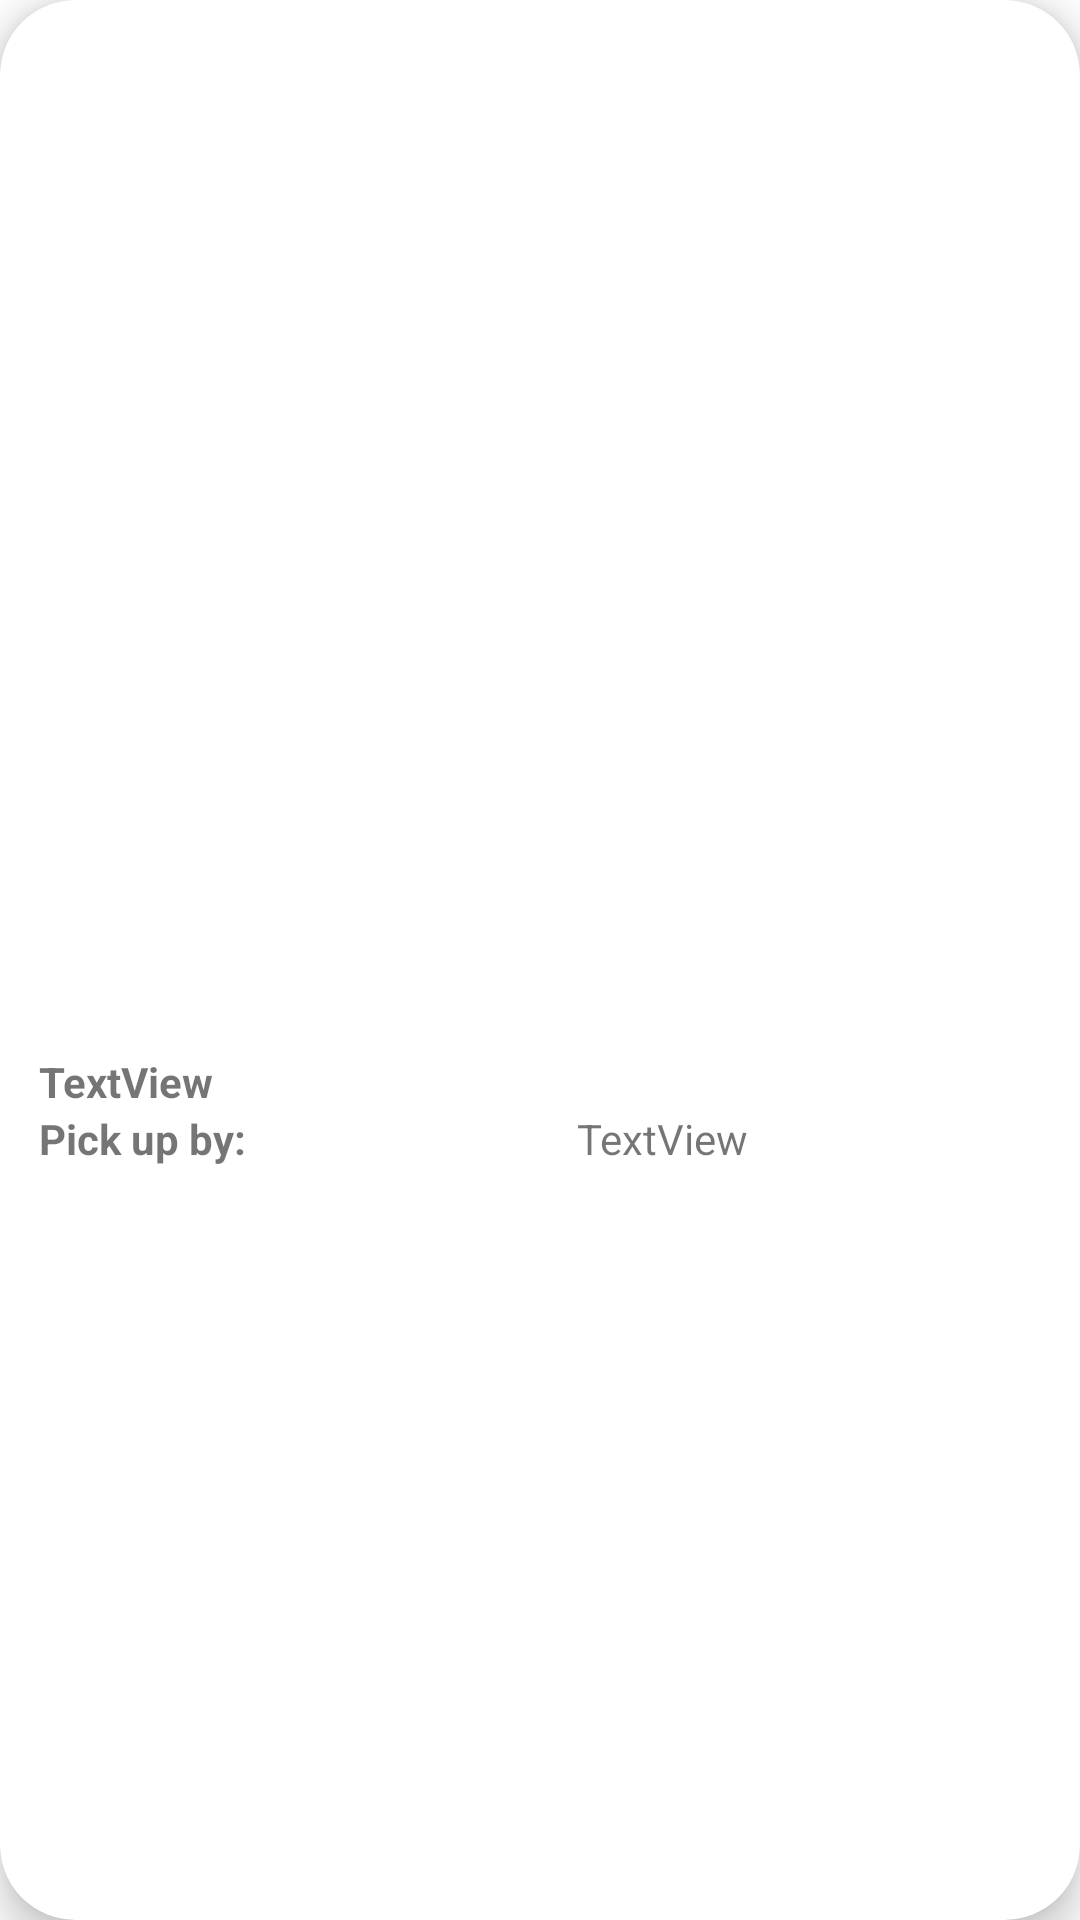

Reconstruct the res/layout file that produces this screen, plus the resources it refers to.
<!-- AndroidManifest.xml: application theme Theme.Hawkergogo -->
<!-- res/layout/consumer_main_cards_scroll.xml -->
<?xml version="1.0" encoding="utf-8"?>
<androidx.cardview.widget.CardView xmlns:android="http://schemas.android.com/apk/res/android"
    xmlns:card_view="http://schemas.android.com/apk/res-auto"
    xmlns:tools="http://schemas.android.com/tools"
    android:id="@+id/itemCard"
    android:layout_width="170sp"
    android:layout_height="200sp"
    android:layout_marginTop="0sp"
    android:layout_marginEnd="19sp"
    android:layout_marginBottom="15sp"
    card_view:cardCornerRadius="25sp"
    card_view:cardElevation="8dp"
    android:clickable="true"
    android:onClick="showPopup">

    <TextView
        android:id="@+id/qty"
        android:layout_width="35dp"
        android:layout_height="35dp"
        android:layout_marginStart="10dp"
        android:layout_marginTop="10dp"
        android:background="@drawable/rounded_button_orange"
        android:elevation="10dp"
        android:gravity="center"
        android:text="0"
        android:textAlignment="center"
        android:textStyle="bold"
        android:visibility="invisible" />

    <TextView
        android:id="@+id/count"
        android:layout_width="35dp"
        android:layout_height="35dp"
        android:layout_marginStart="10dp"
        android:layout_marginTop="10dp"
        android:background="@drawable/rounded_button_orange"
        android:elevation="10dp"
        android:gravity="center"
        android:text="0"
        android:textAlignment="center"
        android:textStyle="bold"
        android:visibility="invisible" />

    <LinearLayout
        android:layout_width="match_parent"
        android:layout_height="match_parent"
        android:orientation="vertical">

        <ImageView
            android:id="@+id/img2"
            android:layout_width="match_parent"
            android:layout_height="100sp"
            android:layout_gravity="right|top"
            android:adjustViewBounds="true"
            android:scaleType="centerCrop" />

        <LinearLayout
            android:layout_width="match_parent"
            android:layout_height="match_parent"
            android:gravity="center_vertical"
            android:orientation="vertical">

            <TextView
                android:id="@+id/titleText"
                android:layout_width="match_parent"
                android:layout_height="wrap_content"
                android:layout_marginStart="13sp"
                android:layout_marginEnd="13sp"
                android:text="TextView"
                android:textSize="14sp"
                android:textStyle="bold" />

            <LinearLayout
                android:layout_width="match_parent"
                android:layout_height="wrap_content"
                android:orientation="horizontal">

                <TextView
                    android:id="@+id/pickupBy"
                    android:layout_width="wrap_content"
                    android:layout_height="wrap_content"
                    android:layout_marginStart="13sp"
                    android:layout_weight="1"
                    android:text="Pick up by:"
                    android:textSize="14sp"
                    android:textStyle="bold" />

                <TextView
                    android:id="@+id/pickupTimeText"
                    android:layout_width="wrap_content"
                    android:layout_height="wrap_content"
                    android:layout_weight="1"
                    android:text="TextView" />
            </LinearLayout>
        </LinearLayout>

    </LinearLayout>


</androidx.cardview.widget.CardView>
<!-- resources referenced by this layout -->
<resources>
  <!-- drawable rounded_button_orange (drawable) -->
  <?xml version="1.0" encoding="utf-8"?>
  <shape xmlns:android="http://schemas.android.com/apk/res/android"
      android:shape="rectangle">
      <solid android:color="#EDB183" />
      <corners
          android:radius="40sp"/>
  </shape>
  <style name="Theme.Hawkergogo" parent="Theme.MaterialComponents.DayNight.NoActionBar">
          
          <item name="colorPrimary">@color/purple_500</item>
          <item name="colorPrimaryVariant">@color/purple_700</item>
          <item name="colorOnPrimary">@color/white</item>
          
          <item name="colorSecondary">@color/teal_200</item>
          <item name="colorSecondaryVariant">@color/teal_700</item>
          <item name="colorOnSecondary">@color/black</item>
          
          <item name="android:statusBarColor">?attr/colorPrimaryVariant</item>
          
      </style>
  <color name="purple_500">#FF6200EE</color>
  <color name="purple_700">#FF3700B3</color>
  <color name="white">#FFFFFFFF</color>
  <color name="teal_200">#FF03DAC5</color>
  <color name="teal_700">#FF018786</color>
  <color name="black">#FF000000</color>
</resources>
